7-way image classification set "archive (1)" from GitHub (Bhawana-Bisht/CROPDISEASEPRIDICTION); label vocabulary: blast, healthy, insect damage, leaf folder, scald, stripes, tungro.

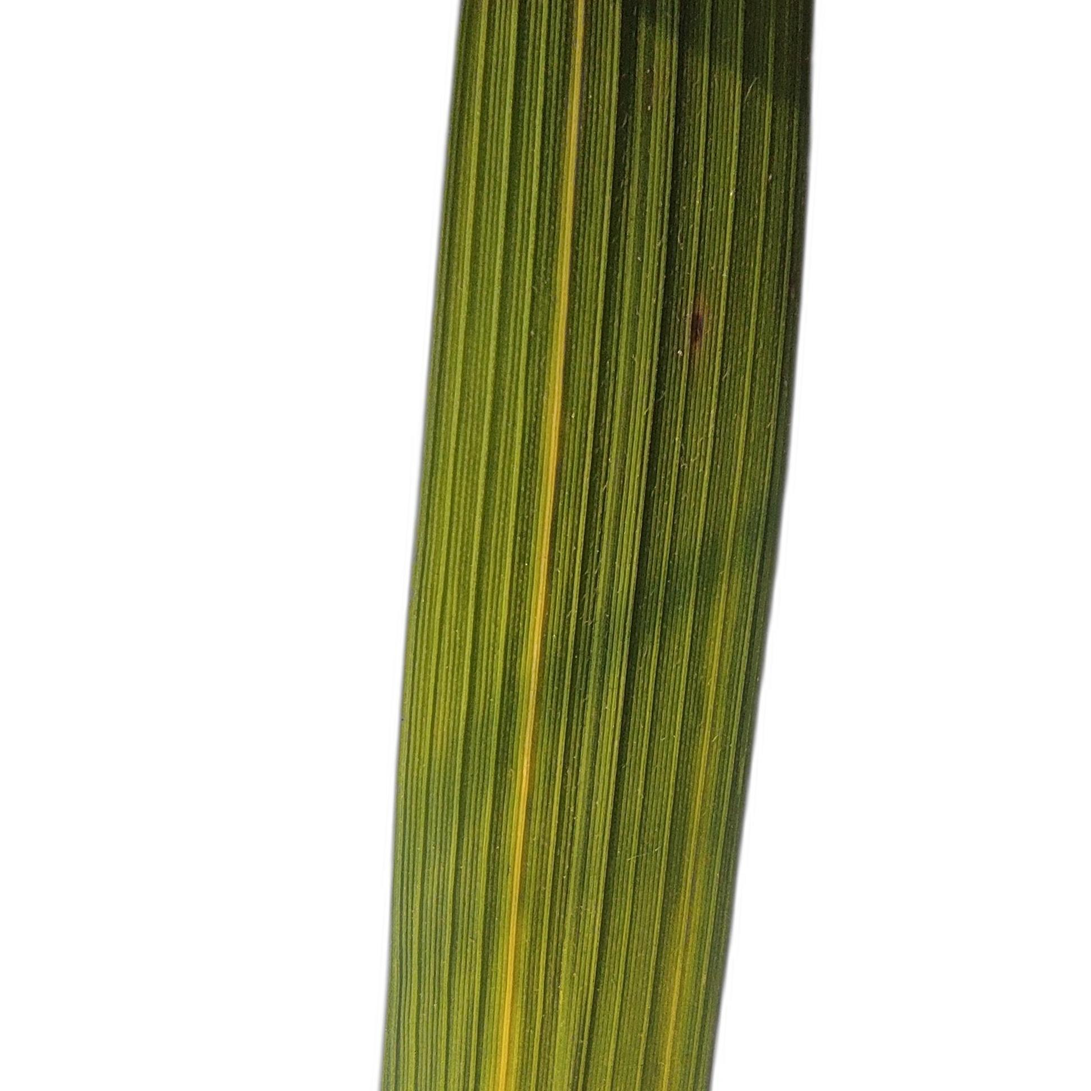
Label: stripes

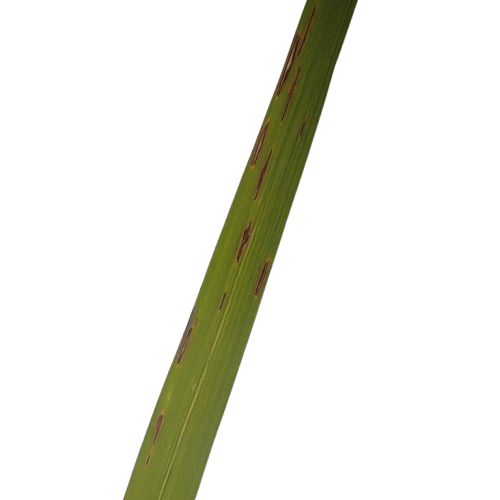
Label: blast

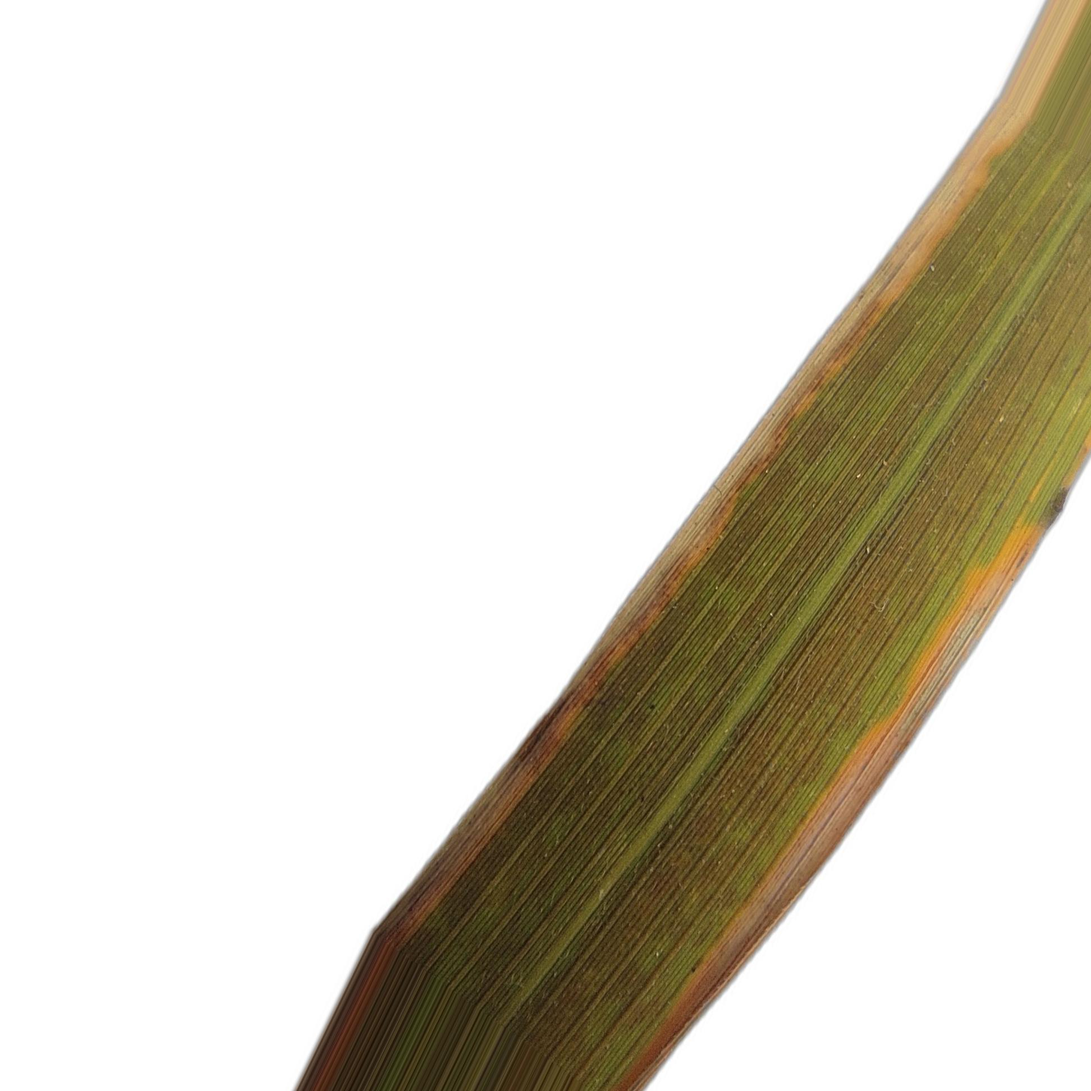
Label: tungro

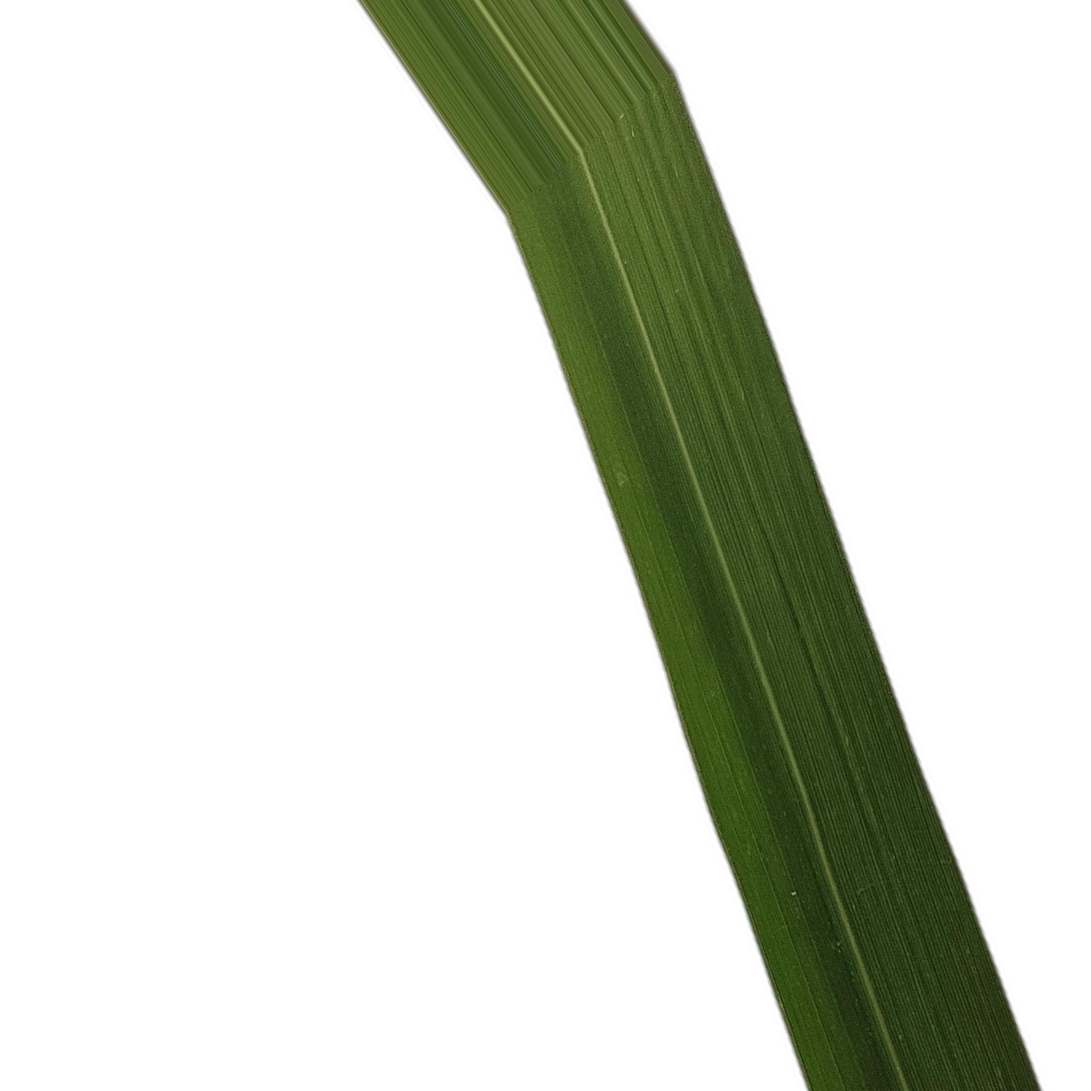
Label: healthy

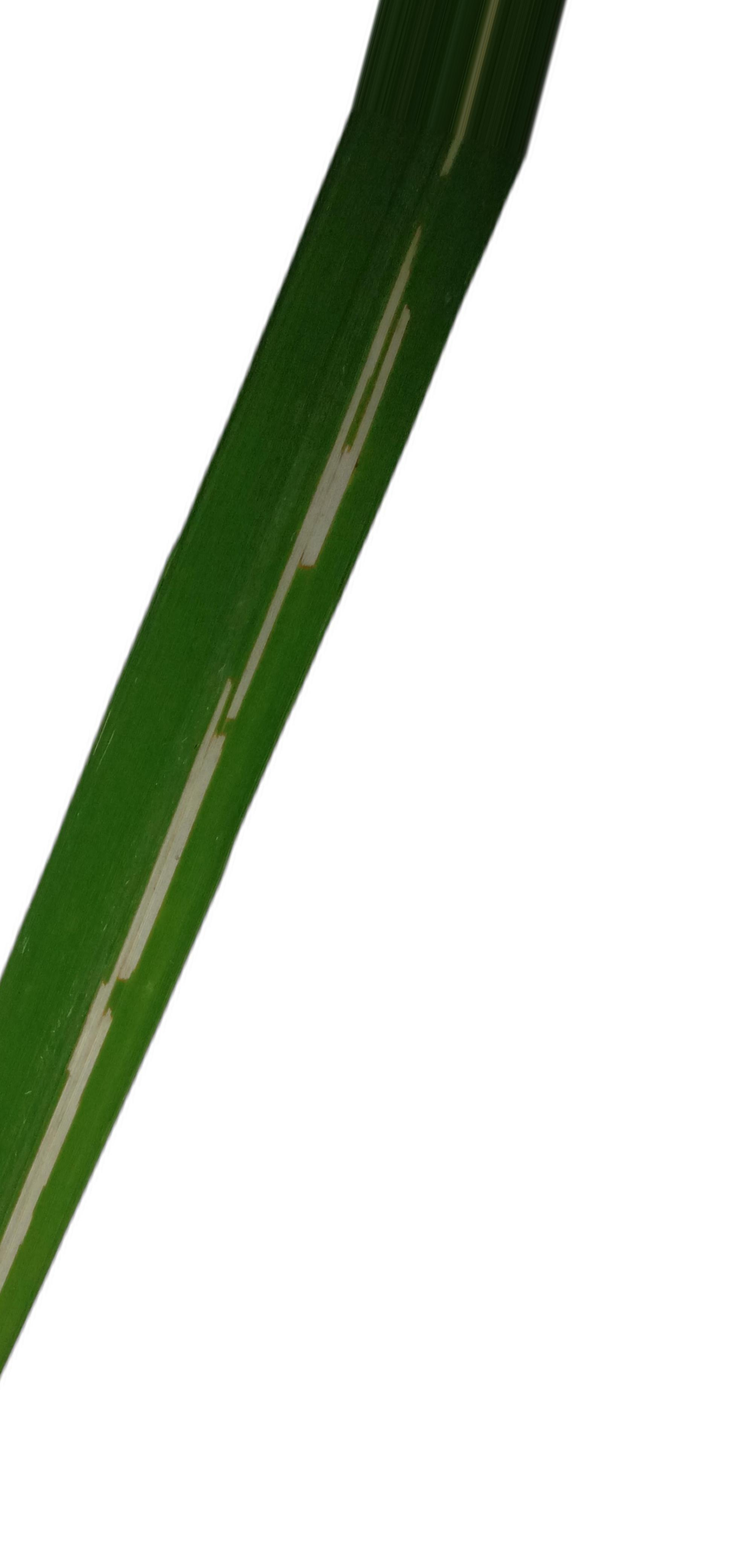
Label: leaf folder

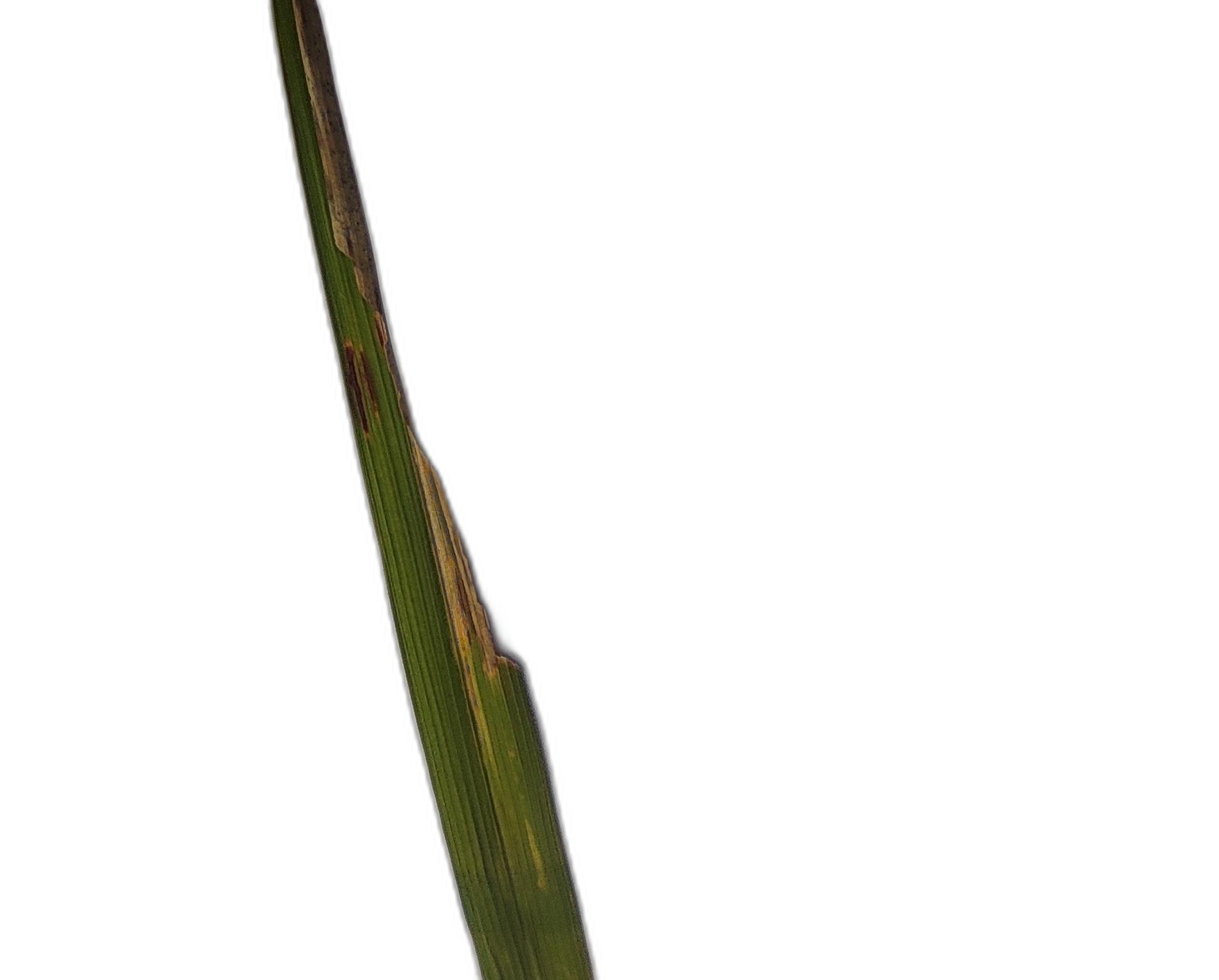
Label: insect damage
